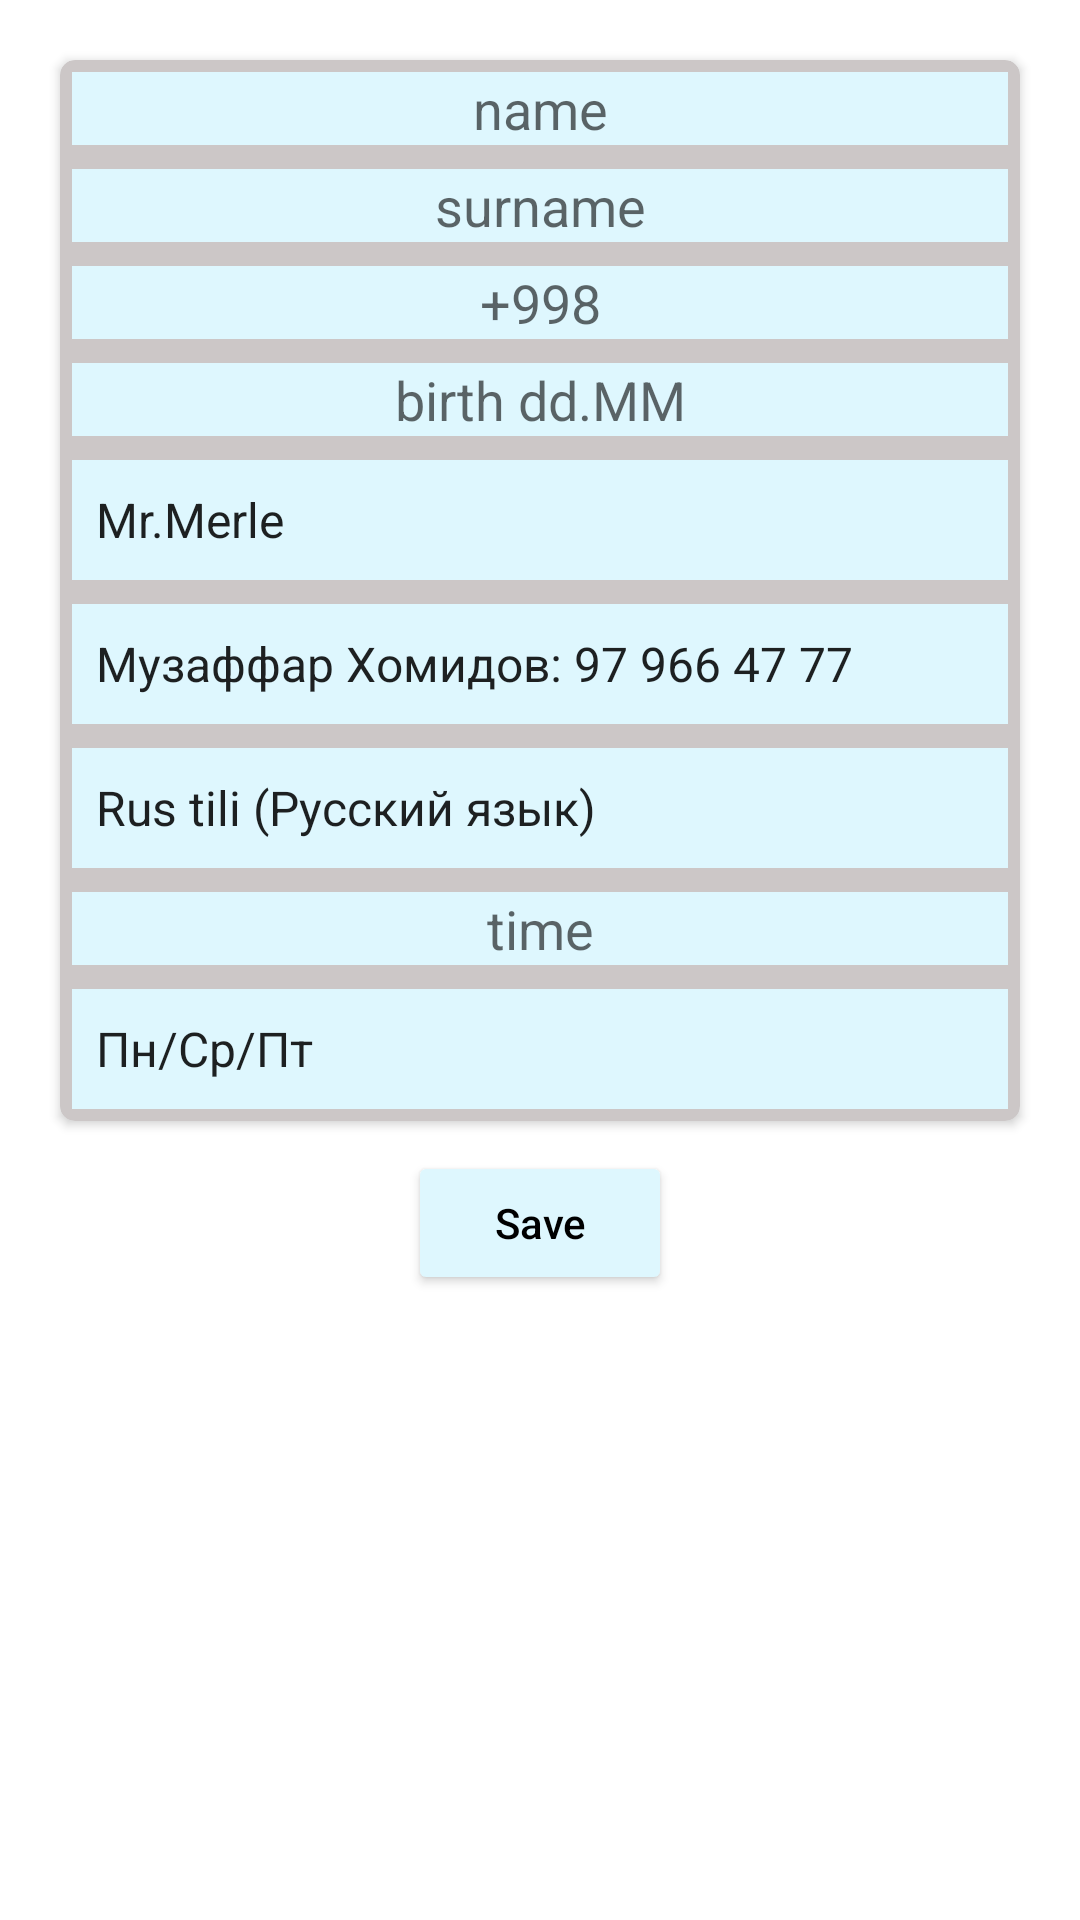

Produce the Android XML layout that renders to this screen, including the resource entries it uses.
<!-- AndroidManifest.xml: application theme Theme.Compass -->
<!-- res/layout/fragment_add_people.xml -->
<?xml version="1.0" encoding="utf-8"?>
<LinearLayout xmlns:android="http://schemas.android.com/apk/res/android"
    xmlns:app="http://schemas.android.com/apk/res-auto"
    android:layout_width="match_parent"
    android:layout_height="match_parent"
    android:gravity="center_horizontal"
    android:orientation="vertical"
    android:padding="10dp">

    <androidx.cardview.widget.CardView
        android:layout_width="match_parent"
        android:layout_height="wrap_content"
        android:layout_margin="10dp"
        app:cardBackgroundColor="#CCC7C7"
        app:cardCornerRadius="5dp"
        app:cardElevation="2dp">

        <LinearLayout
            android:layout_width="match_parent"
            android:layout_height="match_parent"
            android:gravity="center"
            android:orientation="vertical">

            <EditText
                android:id="@+id/name"
                android:layout_width="match_parent"
                android:layout_height="0dp"
                android:layout_margin="4dp"
                android:layout_weight="1"
                android:background="#DEF7FE"
                android:gravity="center"
                android:hint="name"
                android:inputType="textEmailAddress" />

            <EditText
                android:id="@+id/surname"
                android:layout_width="match_parent"
                android:layout_height="0dp"
                android:layout_margin="4dp"
                android:layout_weight="1"
                android:background="#DEF7FE"
                android:gravity="center"
                android:hint="surname"
                android:inputType="textEmailAddress" />

            <EditText
                android:id="@+id/number"
                android:layout_width="match_parent"
                android:layout_height="0dp"
                android:layout_margin="4dp"
                android:layout_weight="1"
                android:background="#DEF7FE"
                android:gravity="center"
                android:hint="+998"
                android:inputType="phone" />

            <EditText
                android:id="@+id/birth"
                android:layout_width="match_parent"
                android:layout_height="0dp"
                android:layout_margin="4dp"
                android:layout_weight="1"
                android:background="#DEF7FE"
                android:gravity="center"
                android:hint="birth dd.MM"
                android:inputType="date" />

            <Spinner
                android:id="@+id/spinner_teachers"
                android:layout_width="match_parent"
                android:layout_height="40dp"
                android:layout_margin="4dp"
                android:background="#DEF7FE"
                android:entries="@array/teachers" />

            <Spinner
                android:id="@+id/numberteachers"
                android:layout_width="match_parent"
                android:layout_height="40dp"
                android:layout_margin="4dp"
                android:background="#DEF7FE"
                android:entries="@array/numbertechers" />

            <Spinner
                android:id="@+id/subject"
                android:layout_width="match_parent"
                android:layout_height="40dp"
                android:layout_margin="4dp"
                android:background="#DEF7FE"
                android:entries="@array/subject" />

            <EditText
                android:id="@+id/time"
                android:layout_width="match_parent"
                android:layout_height="0dp"
                android:layout_margin="4dp"
                android:layout_weight="1"
                android:background="#DEF7FE"
                android:gravity="center"
                android:hint="time"
                android:inputType="time" />

            <Spinner
                android:id="@+id/spinner_week"
                android:layout_width="match_parent"
                android:layout_height="40dp"
                android:layout_margin="4dp"
                android:background="#DEF7FE"
                android:entries="@array/week" />
        </LinearLayout>

    </androidx.cardview.widget.CardView>


    <Button
        android:id="@+id/save"
        android:layout_width="wrap_content"
        android:layout_height="wrap_content"
        android:backgroundTint="#DEF7FE"
        android:text="Save"
        android:textColor="@color/black"
        android:textAllCaps="false" />
</LinearLayout>
<!-- resources referenced by this layout -->
<resources>
  <string-array name="numbertechers">
          <item>Музаффар Хомидов:        97 966 47 77</item>
          <item>Жасур Обиджанов:         99 051 12 36</item>
          <item>Ойбек Мирхужаев:         93 734 78 02</item>
          <item>Хайдарбек Таваккалжонов: 90 300 10 39</item>
          <item>Диера Нишонова:          99 921 29 09</item>
          <item>Жанона Хомидова:         99 401 03 33</item>
          <item>Сабина Мумеджанова:      90 562 58 08</item>
          <item>Диера Салохиддинова:     90 277 77 05</item>
          <item>Диёрбек Арипов:          99 911 24 03</item>
  
      </string-array>
  <string-array name="subject">
          <item>Rus tili (Русский язык)</item>
          <item>English</item>
          <item>mental arifmetika (Ментальная арифметика)</item>
          <item>ПОЧЕМУЧКА</item>
          <item>Химия-Биология</item>
  
      </string-array>
  <string-array name="teachers">
          <item>Mr.Merle</item>
          <item>Mr.Justin</item>
          <item>Mr.James</item>
          <item>Mr.Henry</item>
          <item>Ms.Dori</item>
          <item>Ms.Janona</item>
          <item>Ms.Sabina</item>
          <item>Ms.Diyora</item>
          <item>Mr.Kevin</item>
      </string-array>
  <string-array name="week">
          <item>Пн/Ср/Пт</item>
          <item>Вт/Чт/Сб</item>
          <item>Пн-Вт-Ср-Чт-Пт</item>
  
      </string-array>
  <color name="black">#FF000000</color>
  <style name="Theme.Compass" parent="Theme.MaterialComponents.DayNight.DarkActionBar">
          
          <item name="android:windowFullscreen">true</item>
          <item name="colorPrimary">#435670</item>
          <item name="colorPrimaryVariant">#435670</item>
          <item name="colorOnPrimary">@color/white</item>
          
          <item name="colorSecondary">#435670</item>
          <item name="colorSecondaryVariant">@color/teal_700</item>
          <item name="colorOnSecondary">@color/black</item>
          
          <item name="android:statusBarColor" tools:targetApi="l">?attr/colorPrimaryVariant</item>
          
      </style>
  <color name="white">#FFFFFFFF</color>
  <color name="teal_700">#435670</color>
</resources>
